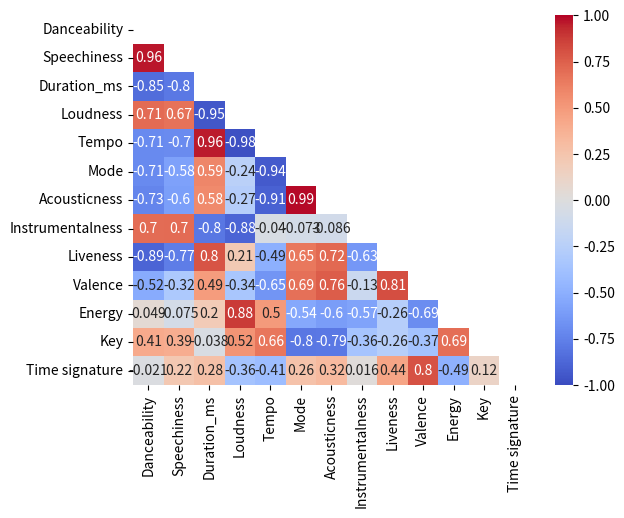

Recreate this plot in Python.
import pandas as pd
import matplotlib.pyplot as plt
import seaborn as sns
import numpy as np

df = pd.DataFrame({"Danceability": [0.5957923803229163, 0.6041403681313708, 0.6249721812114458, 0.6345097476225332, 0.6497241034685495, 0.6571294754968777, 0.6715305046967041],
                    "Speechiness" : [0.08505499952790083, 0.09510230082107737, 0.10051705935888398, 0.10821225310899783, 0.11116824556983344, 0.11227856066585337, 0.1304163031364433],
                    "Duration_ms" : [0.09665847457627105, 0.10683086419753086, 0.09937358490566035, 0.0862046511627907, 0.07542666666666667, 0, 0],
                    "Loudness" : [-7.2999999999999945, -7.3115308641975325, -6.788811320754719, -8.410418604651161, -7.6244000000000005, 0, 0],
                    "Tempo" : [121.92901129943499, 119.45730864197535, 123.86356603773584, 114.71537209302326, 135.6454, 0, 0],
                    "Mode" : [0.6242937853107344, 0.6049382716049383, 0.5471698113207547, 0.627906976744186, 0.4666666666666667, None, None],
                    "Acousticness" : [0.31696751516949123, 0.3086179444444446, 0.2520795283018868, 0.3156640930232559, 0.20873199999999997, None, None],
                    "Instrumentalness" : [0.05583688564971755, 0.04323245783950617, 0.051528639811320755, 0.09961289488372099, 0.07949264266666667, None, None],
                    "Liveness" : [0.1951245762711863, 0.20790123456790127, 0.17295283018867916, 0.1755860465116279, 0.16545999999999997, None, None],
                    "Valence" : [0.5316951977401123, 0.5783024691358022, 0.4944264150943399, 0.5465348837209302, 0.5024000000000001, None, None],
                    "Energy" : [0.6331857344632772, 0.6297098765432098, 0.6942264150943396, 0.5941627906976745, 0.6473999999999999, None, None],
                    "Key" : [5.313559322033898, 5.58641975308642, 5.6415094339622645, 5.325581395348837, 5.666666666666667, None, None],
                    "Time signature" : [3.9152542372881354, 3.9753086419753085, 3.9245283018867925, 3.953488372093023, 3.933333333333333, None, None]})

upp_mat = np.triu(df.corr())

sns.heatmap(df.corr(), vmin = -1, vmax = +1, annot = True, cmap = 'coolwarm', mask = upp_mat)

plt.show() #affiche la matrice à l'écran